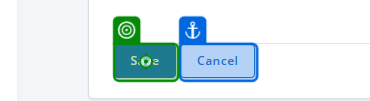
Task: Smoke Test Automation for TMNP
Workflow: Save Patient Button

Step 1: click on the text box 'submit' in window 'Nutrition Platform ™' (chrome.exe)
